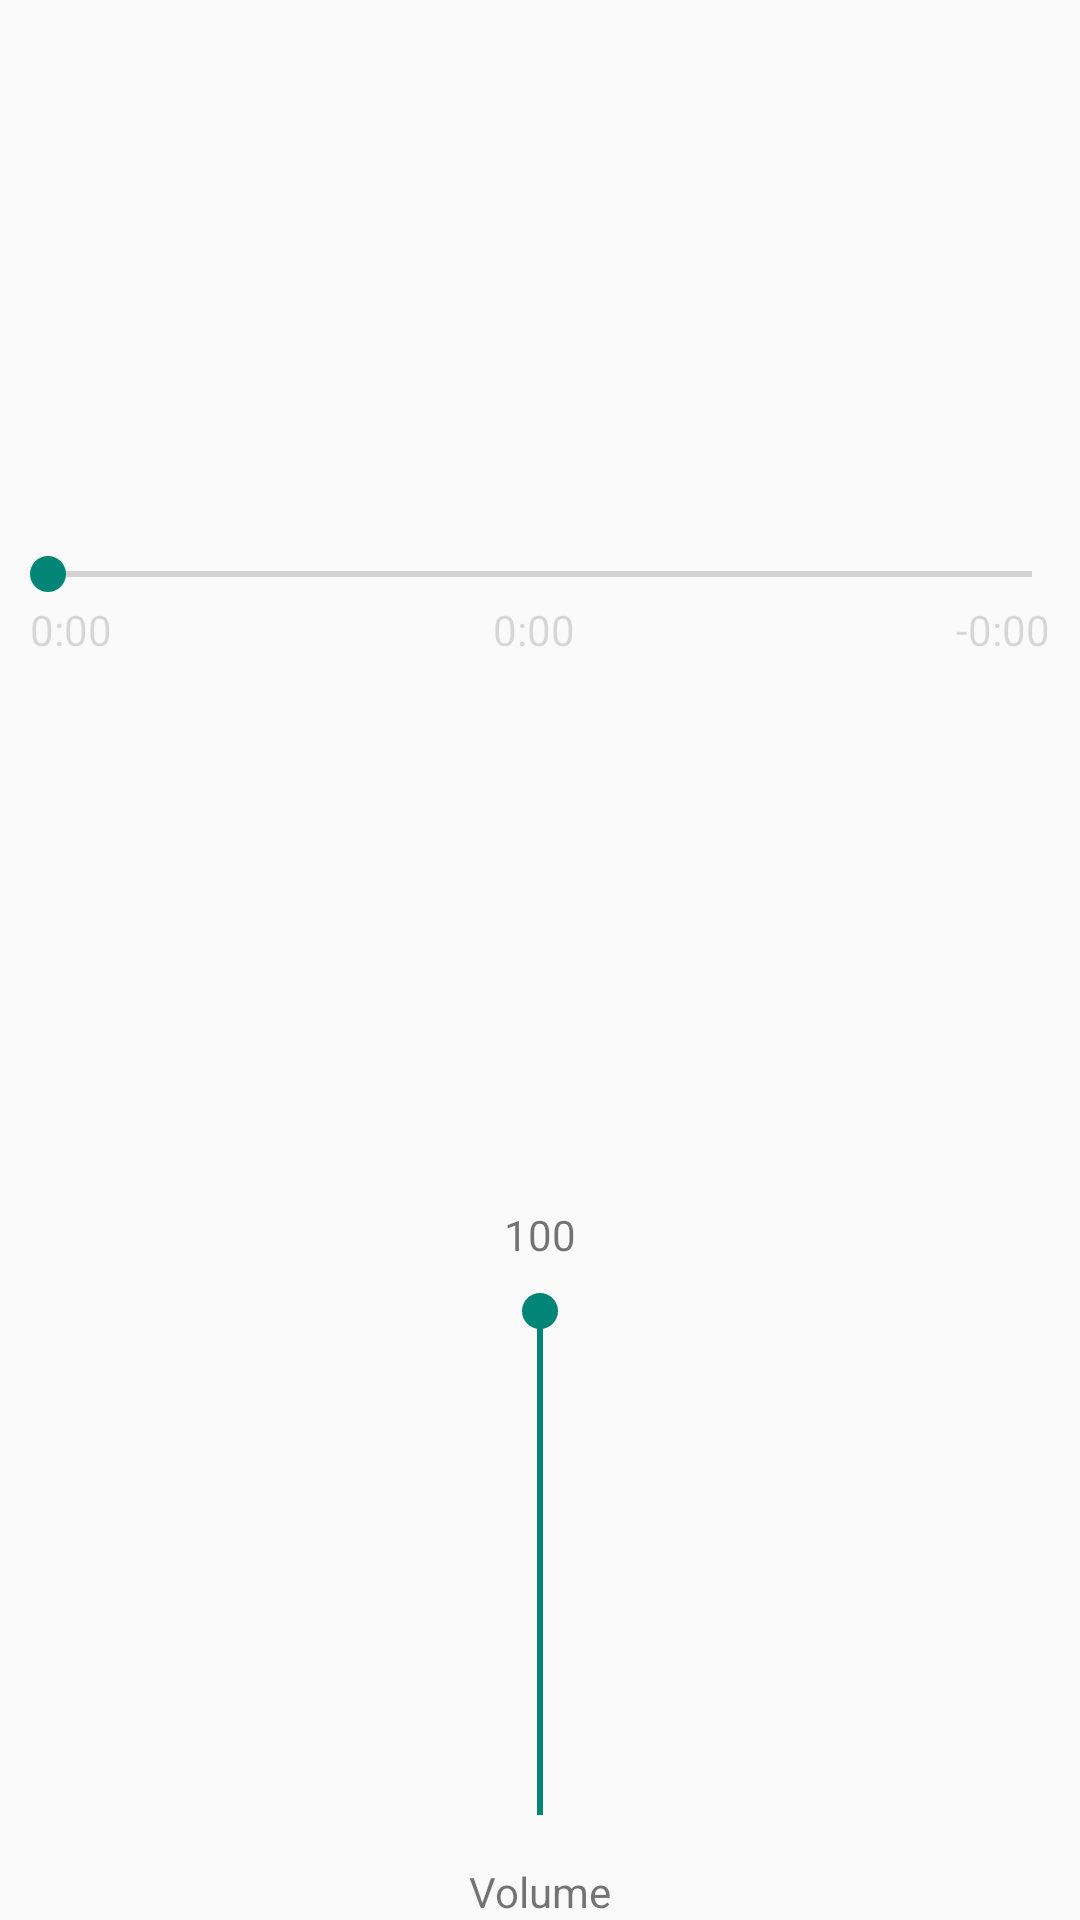

Here is an Android app screen rendered from its layout file. Give the layout XML and the strings, colors and styles it references.
<!-- AndroidManifest.xml: application theme Theme.Playback_player.day -->
<!-- res/layout/fragment_playback.xml -->
<?xml version="1.0" encoding="utf-8"?>
<LinearLayout xmlns:android="http://schemas.android.com/apk/res/android"
    xmlns:tools="http://schemas.android.com/tools"
    android:layout_width="match_parent"
    android:layout_height="match_parent"
    android:orientation="vertical"
    tools:context=".activities.fragments.song.PlaybackFragment">

    <LinearLayout
        android:id="@+id/playback_menu_layout"
        android:layout_width="match_parent"
        android:layout_height="wrap_content"
        android:visibility="gone">

        <TextView
            android:layout_width="wrap_content"
            android:layout_height="wrap_content"
            android:enabled="false"
            android:text="playback:" />

        <TextView
            android:id="@+id/playback_screen"
            android:layout_width="wrap_content"
            android:layout_height="wrap_content"
            android:layout_marginLeft="5dp"
            android:enabled="false"
            android:text="No Playbacks" />

    </LinearLayout>

    <LinearLayout
        android:layout_width="match_parent"
        android:layout_height="match_parent"
        android:layout_weight="1"
        android:gravity="center"
        android:orientation="vertical">

        <SeekBar
            android:layout_width="match_parent"
            android:layout_height="wrap_content" />

        <LinearLayout
            android:layout_width="match_parent"
            android:layout_height="wrap_content"
            android:layout_marginHorizontal="10dp"
            android:gravity="center"
            android:orientation="horizontal">

            <TextView
                android:id="@+id/elapsedTime_textView"
                android:layout_width="wrap_content"
                android:layout_height="wrap_content"
                android:layout_weight="1"
                android:enabled="false"
                android:text="0:00" />

            <TextView
                android:id="@+id/totalTime_textView"
                android:layout_width="wrap_content"
                android:layout_height="wrap_content"
                android:layout_weight="1"
                android:enabled="false"
                android:text="0:00" />

            <TextView
                android:id="@+id/remainingTime_textView"
                android:layout_width="wrap_content"
                android:layout_height="wrap_content"
                android:layout_weight="0"
                android:enabled="false"
                android:text="-0:00" />

        </LinearLayout>

    </LinearLayout>

    <LinearLayout
        android:layout_width="match_parent"
        android:layout_height="wrap_content"
        android:orientation="vertical">

        <TextView
            android:id="@+id/volume_textView"
            android:layout_width="match_parent"
            android:layout_height="wrap_content"
            android:gravity="center"
            android:text="100" />

        <SeekBar
            android:id="@+id/volume_seekBar"
            android:layout_width="200dp"
            android:layout_height="200dp"
            android:layout_gravity="center"
            android:progress="100"
            android:rotation="-90" />

        <TextView
            android:layout_width="match_parent"
            android:layout_height="wrap_content"
            android:gravity="center"
            android:text="Volume" />

    </LinearLayout>

</LinearLayout>
<!-- resources referenced by this layout -->
<resources>
  <style name="Theme.Playback_player.day" parent="Theme.AppCompat.Light.NoActionBar">
  
          
          <item name="colorPrimary">@color/dark_grey</item>
          <item name="colorPrimaryVariant">@color/black</item>
          <item name="colorOnPrimary">@color/white</item>
  
          
          <item name="colorSecondary">@color/teal_200</item>
          <item name="colorSecondaryVariant">@color/teal_700</item>
          <item name="colorOnSecondary">@color/black</item>
  
          
          <item name="android:statusBarColor" tools:targetApi="l">?attr/colorPrimaryVariant</item>
  
      </style>
  <color name="dark_grey">#323232</color>
  <color name="black">#FF000000</color>
  <color name="white">#FFFFFFFF</color>
  <color name="teal_200">#FF03DAC5</color>
  <color name="teal_700">#FF018786</color>
</resources>
